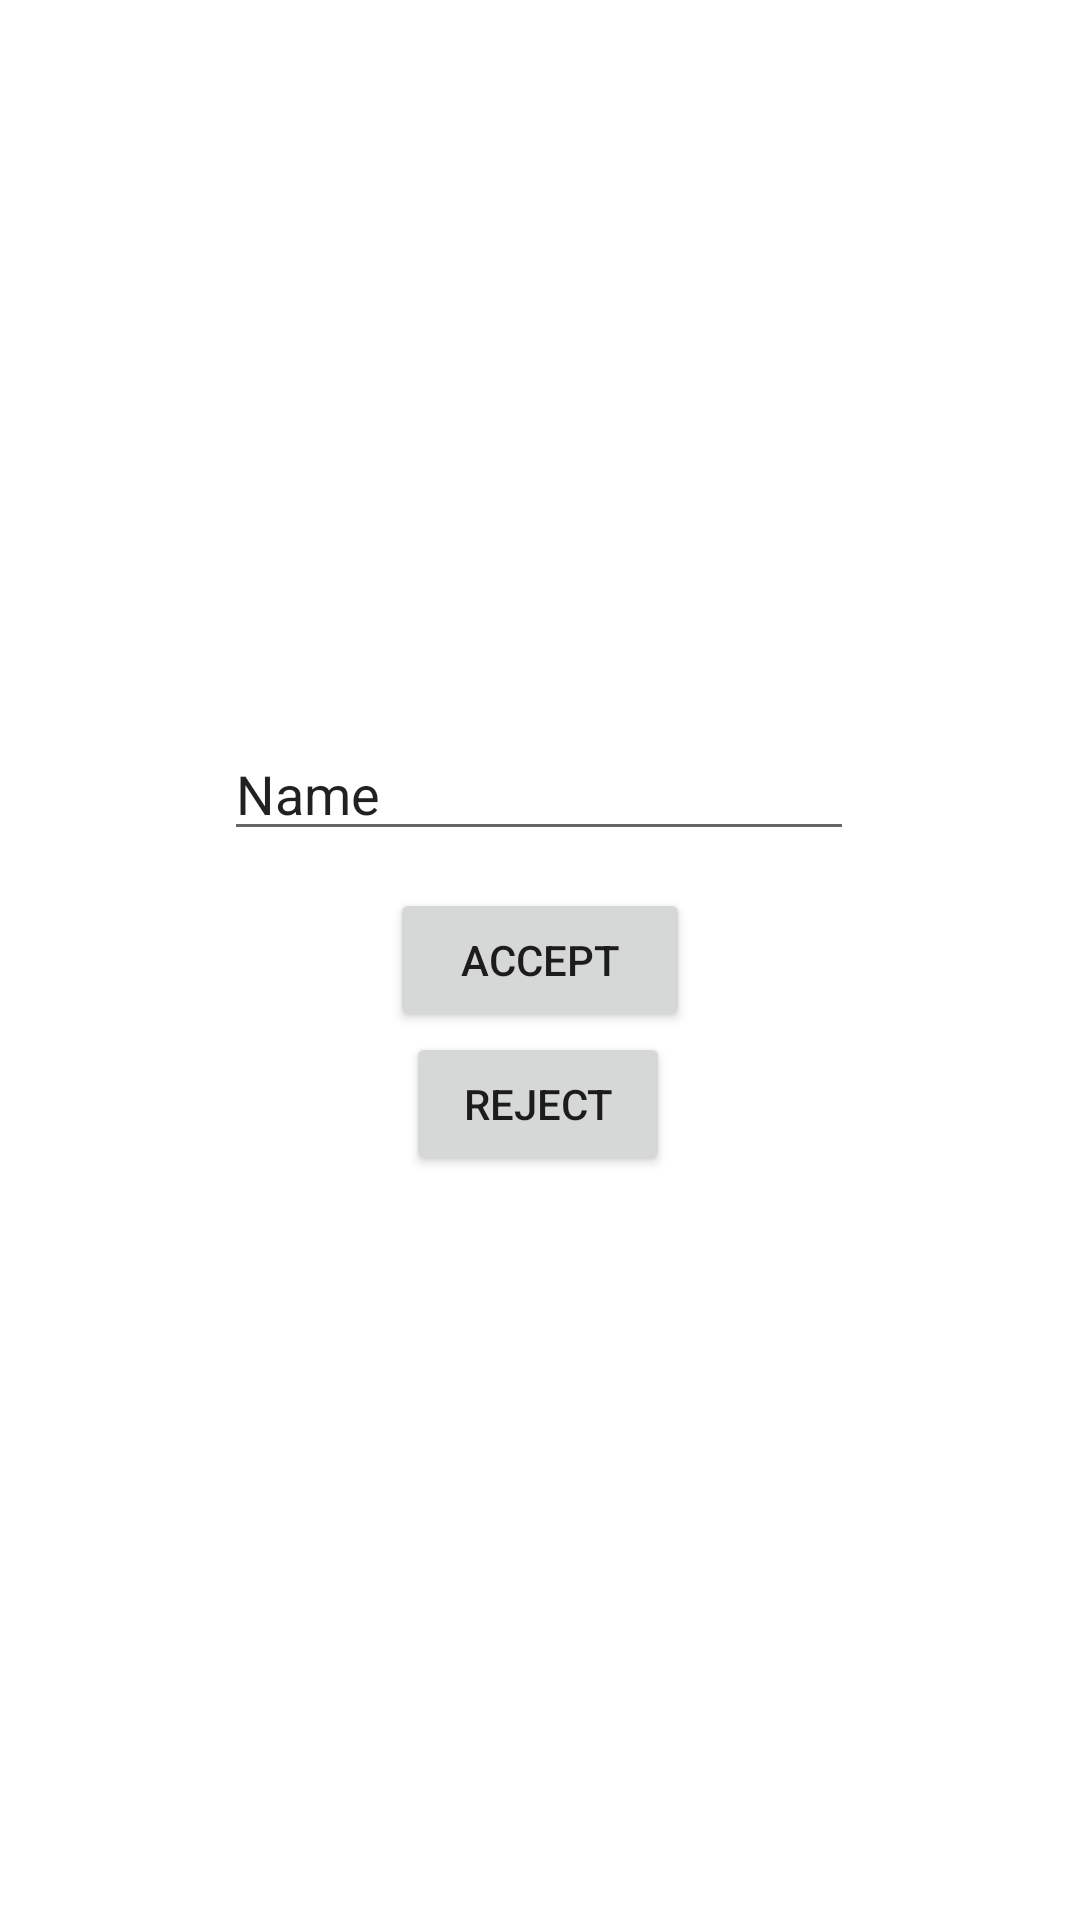

The Android layout XML behind this screen, and the referenced resources:
<!-- AndroidManifest.xml: application theme AppTheme -->
<!-- res/layout/activity_ask_permission.xml -->
<?xml version="1.0" encoding="utf-8"?>
<androidx.constraintlayout.widget.ConstraintLayout xmlns:android="http://schemas.android.com/apk/res/android"
    xmlns:app="http://schemas.android.com/apk/res-auto"
    xmlns:tools="http://schemas.android.com/tools"
    android:layout_width="match_parent"
    android:layout_height="match_parent"
    android:background="@drawable/pop_window"
    tools:context=".AskPermissionActivity">

    <Button
        android:id="@+id/acceptButton"
        android:layout_width="100dp"
        android:layout_height="wrap_content"
        android:text="Accept"
        app:layout_constraintBottom_toBottomOf="parent"
        app:layout_constraintEnd_toEndOf="parent"
        app:layout_constraintHorizontal_bias="0.5"
        app:layout_constraintStart_toStartOf="parent"
        app:layout_constraintTop_toTopOf="parent" />

    <Button
        android:id="@+id/button4"
        android:layout_width="wrap_content"
        android:layout_height="wrap_content"
        android:text="Reject"
        app:layout_constraintBottom_toBottomOf="parent"
        app:layout_constraintEnd_toEndOf="parent"
        app:layout_constraintHorizontal_bias="0.498"
        app:layout_constraintStart_toStartOf="parent"
        app:layout_constraintTop_toBottomOf="@+id/acceptButton"
        app:layout_constraintVertical_bias="0.0" />

    <EditText
        android:id="@+id/editTextTextPersonName"
        android:layout_width="wrap_content"
        android:layout_height="wrap_content"
        android:ems="10"
        android:inputType="textPersonName"
        android:text="Name"
        app:layout_constraintBottom_toTopOf="@+id/acceptButton"
        app:layout_constraintEnd_toEndOf="parent"
        app:layout_constraintHorizontal_bias="0.497"
        app:layout_constraintStart_toStartOf="parent"
        app:layout_constraintTop_toTopOf="parent"
        app:layout_constraintVertical_bias="0.952" />

</androidx.constraintlayout.widget.ConstraintLayout>
<!-- resources referenced by this layout -->
<resources>
  <!-- drawable pop_window (drawable) -->
  <?xml version="1.0" encoding="utf-8"?>
  <shape xmlns:android="http://schemas.android.com/apk/res/android">
  
          <gradient
              android:startColor="@color/white"
              android:endColor="@color/white"
              android:angle="270"/>
  
  </shape>
  <style name="AppTheme" parent="Theme.MaterialComponents.Light.DarkActionBar">
          
          <item name="colorPrimary">@color/colorPrimary</item>
          <item name="colorPrimaryDark">@color/colorPrimaryDark</item>
          <item name="colorAccent">@color/colorAccent</item>
  
          
      </style>
  <color name="white">#ffffff</color>
  <color name="colorPrimary">#2D8CFF</color>
  <color name="colorPrimaryDark">#00574B</color>
  <color name="colorAccent">#403c4c</color>
</resources>
